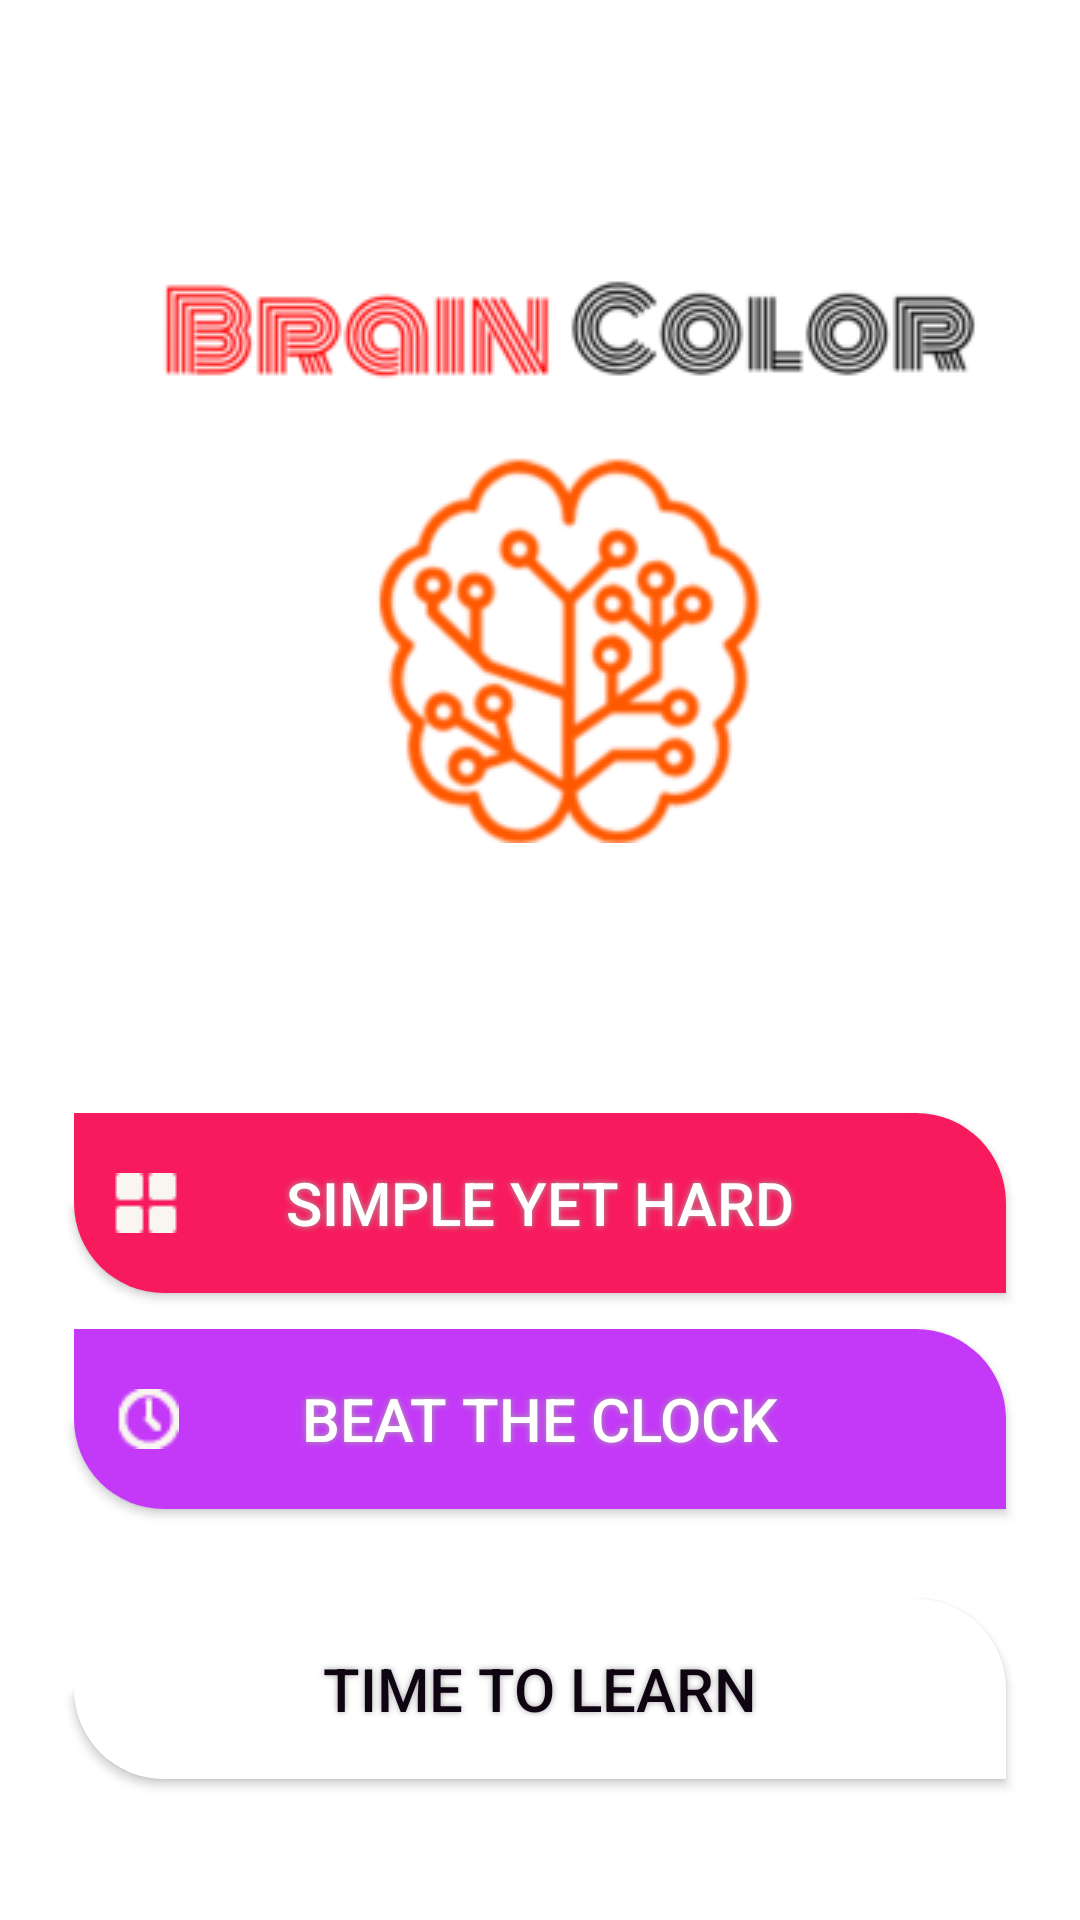

Android layout source for this screen:
<!-- AndroidManifest.xml: application theme AppTheme -->
<!-- res/layout/activity_main.xml -->
<RelativeLayout xmlns:android="http://schemas.android.com/apk/res/android"
    xmlns:tools="http://schemas.android.com/tools"

    android:layout_width="match_parent"
    android:layout_height="match_parent"
    android:paddingLeft="@dimen/activity_horizontal_margin"
    android:paddingRight="@dimen/activity_horizontal_margin"
    android:paddingTop="@dimen/activity_vertical_margin"
    android:paddingBottom="@dimen/activity_vertical_margin"
    tools:context=".MainActivity"
    android:background="@color/white">

    <ImageView
        android:layout_width="wrap_content"
        android:layout_height="wrap_content"
        android:id="@+id/imgLogo"
        android:src="@drawable/logo"
        android:layout_marginTop="70sp"
        android:layout_marginLeft="40sp"
         />

    <Button
        android:id="@+id/btnClassic"
        android:layout_width="400dp"
        android:layout_height="60dp"
        android:background="@drawable/button"
        android:shadowColor="#A8A8A8"
        android:shadowDx="0"
        android:shadowDy="0"
        android:shadowRadius="5"
        android:layout_marginTop="90sp"
        android:text="@string/btnClassic"
        android:textColor="@color/white"
        android:drawableLeft="@drawable/icon_classic"
        android:drawablePadding="-35sp"
        android:layout_below="@+id/imgLogo"
        android:layout_marginLeft="25sp"
        android:layout_marginRight="25sp"
        android:textSize="20sp"
        android:textAlignment="center"
        android:gravity="center" />

    <Button
        android:id="@+id/btnTime"
        android:layout_width="400dp"
        android:layout_height="60dp"
        android:background="@drawable/button2"
        android:shadowColor="#A8A8A8"
        android:shadowDx="0"
        android:shadowDy="0"
        android:shadowRadius="5"
        android:layout_marginTop="12sp"
        android:text="@string/btnTime"
        android:textColor="@color/white"
        android:drawableLeft="@drawable/icon_time"
        android:drawablePadding="-35sp"
        android:layout_below="@+id/btnClassic"
        android:layout_marginLeft="25sp"
        android:layout_marginRight="25sp"
        android:textSize="20sp" />


    <Button
        android:id="@+id/btnAbout"
        android:layout_width="400dp"
        android:layout_height="60dp"
        android:background="@drawable/button3"
        android:shadowColor="#A8A8A8"
        android:shadowDx="0"
        android:shadowDy="0"
        android:shadowRadius="5"
        android:layout_marginTop="30sp"
        android:text="@string/btnAbout"
        android:textColor="@color/black"
        android:layout_below="@+id/btnTime"
        android:layout_marginLeft="25sp"
        android:layout_marginRight="25sp"
        android:textSize="20sp" />


</RelativeLayout>
<!-- resources referenced by this layout -->
<resources>
  <color name="black">#0E0412</color>
  <color name="white">#fff</color>
  <!-- drawable button (drawable) -->
  <?xml version="1.0" encoding="utf-8"?>
  
  <shape xmlns:android="http://schemas.android.com/apk/res/android" android:shape="rectangle" >
      <corners
          android:topLeftRadius="0dp"
          android:topRightRadius="30dp"
          android:bottomLeftRadius="30dp"
          android:bottomRightRadius="0dp"
          />
      <solid
          android:color="#F71B5D"
          />
      <padding
          android:left="0dp"
          android:top="0dp"
          android:right="0dp"
          android:bottom="0dp"
          />
      <size
          android:width="300dp"
          android:height="80dp"
          />
  </shape>
  <!-- drawable button2 (drawable) -->
  <?xml version="1.0" encoding="utf-8"?>
  
  <shape xmlns:android="http://schemas.android.com/apk/res/android" android:shape="rectangle" >
      <corners
          android:topLeftRadius="0dp"
          android:topRightRadius="30dp"
          android:bottomLeftRadius="30dp"
          android:bottomRightRadius="0dp"
          />
      <solid
          android:color="#C439F7"
          />
      <padding
          android:left="0dp"
          android:top="0dp"
          android:right="0dp"
          android:bottom="0dp"
          />
      <size
          android:width="300dp"
          android:height="80dp"
          />
  </shape>
  <!-- drawable button3 (drawable) -->
  <?xml version="1.0" encoding="utf-8"?>
  
  <shape xmlns:android="http://schemas.android.com/apk/res/android" android:shape="rectangle" >
      <corners
          android:topLeftRadius="0dp"
          android:topRightRadius="30dp"
          android:bottomLeftRadius="30dp"
          android:bottomRightRadius="0dp"
          />
      <solid
          android:color="@color/white"
          />
      <padding
          android:left="0dp"
          android:top="0dp"
          android:right="0dp"
          android:bottom="0dp"
          />
      <size
          android:width="300dp"
          android:height="80dp"
          />
  </shape>
  <!-- drawable icon_classic: png bitmap (drawable, 265 bytes) -->
  <!-- drawable icon_time: png bitmap (drawable, 558 bytes) -->
  <!-- drawable logo: png bitmap (drawable, 28505 bytes) -->
  <string name="btnAbout">Time to Learn</string>
  <string name="btnClassic">Simple yet  Hard</string>
  <string name="btnTime">Beat the clock</string>
  <style name="AppTheme" parent="AppBaseTheme">
          <item name="colorPrimary">#26ae90</item>
          <item name="colorPrimaryDark">#1F8E74</item>
  
  
      </style>
  <style name="AppBaseTheme" parent="Theme.AppCompat.Light">
  
      </style>
</resources>
